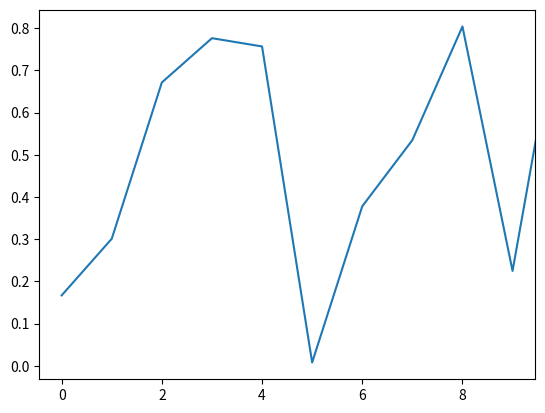

Write the Python code that produced this figure.
import numpy as np
import matplotlib.pyplot as plt
from matplotlib.animation import FuncAnimation

# Define the initial data for the plot
x_data = np.arange(10)
y_data = np.random.rand(10)

# Create the figure and axes for the plot
fig, ax = plt.subplots()
line, = ax.plot(x_data, y_data)

# Define the animation function
def update(frame):
    # Update the data for the two new points
    x_new = np.array([10, 11])
    y_new = np.random.rand(2)

    # Update the data for the line plot
    x_data_new = np.concatenate((x_data, x_new))
    y_data_new = np.concatenate((y_data, y_new))

    # Update the data for the line object
    line.set_data(x_data_new, y_data_new)

    # Redraw only the parts of the plot that have changed
    ax.draw_artist(line)

    # Return the line object so that it can be blitted
    return [line]

# Create the animation
ani = FuncAnimation(fig, update, frames=None, blit=True)

# Show the plot
plt.show()